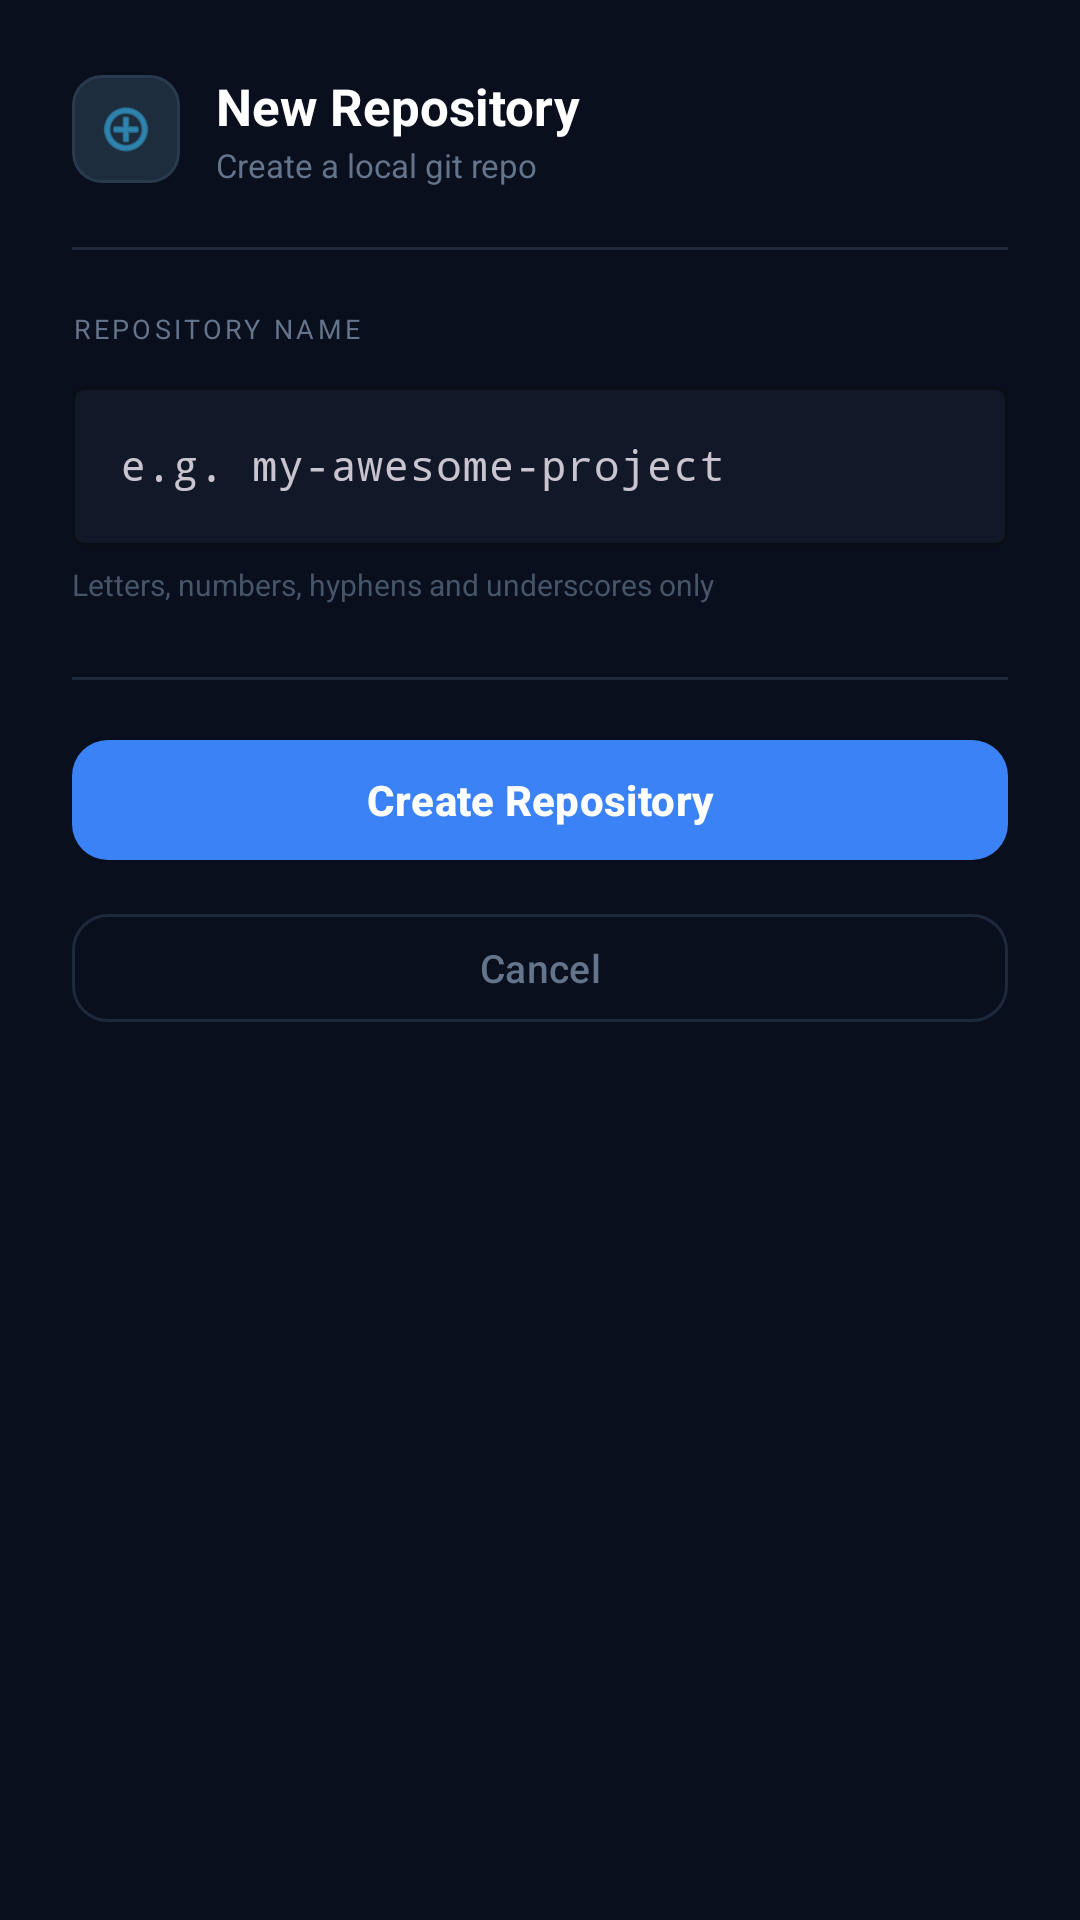

Produce the Android XML layout that renders to this screen, including the resource entries it uses.
<!-- AndroidManifest.xml: application theme Theme.GitLane -->
<!-- res/layout/dialog_new_repo.xml -->
<?xml version="1.0" encoding="utf-8"?>
<LinearLayout
    xmlns:android="http://schemas.android.com/apk/res/android"
    xmlns:app="http://schemas.android.com/apk/res-auto"
    android:layout_width="match_parent"
    android:layout_height="wrap_content"
    android:orientation="vertical"
    android:background="#0A0F1E"
    android:padding="24dp">

    
    <LinearLayout
        android:layout_width="match_parent"
        android:layout_height="wrap_content"
        android:orientation="horizontal"
        android:gravity="center_vertical"
        android:layout_marginBottom="20dp">

        <com.google.android.material.card.MaterialCardView
            android:layout_width="36dp"
            android:layout_height="36dp"
            android:layout_marginEnd="12dp"
            app:cardCornerRadius="10dp"
            app:cardElevation="0dp"
            app:cardBackgroundColor="#1E2D3D"
            app:strokeWidth="1dp"
            app:strokeColor="#2A3A4D">
            <ImageView
                android:layout_width="match_parent"
                android:layout_height="match_parent"
                android:padding="8dp"
                android:src="@android:drawable/ic_menu_add"
                app:tint="#38BDF8"
                android:contentDescription="New repo"
                android:scaleType="fitCenter"/>
        </com.google.android.material.card.MaterialCardView>

        <LinearLayout
            android:layout_width="0dp"
            android:layout_weight="1"
            android:layout_height="wrap_content"
            android:orientation="vertical">
            <TextView
                android:layout_width="wrap_content"
                android:layout_height="wrap_content"
                android:text="New Repository"
                android:textSize="17sp"
                android:textStyle="bold"
                android:textColor="#FFFFFF"/>
            <TextView
                android:layout_width="wrap_content"
                android:layout_height="wrap_content"
                android:text="Create a local git repo"
                android:textSize="11sp"
                android:textColor="#64748B"
                android:layout_marginTop="1dp"/>
        </LinearLayout>
    </LinearLayout>

    
    <View
        android:layout_width="match_parent"
        android:layout_height="1dp"
        android:background="#1E293B"
        android:layout_marginBottom="20dp"/>

    
    <TextView
        android:layout_width="wrap_content"
        android:layout_height="wrap_content"
        android:text="REPOSITORY NAME"
        android:textSize="9sp"
        android:textColor="#64748B"
        android:letterSpacing="0.12"
        android:layout_marginBottom="8dp"/>

    
    <com.google.android.material.textfield.TextInputLayout
        android:id="@+id/tilRepoName"
        android:layout_width="match_parent"
        android:layout_height="wrap_content"
        android:hint="e.g. my-awesome-project"
        style="@style/Widget.Material3.TextInputLayout.OutlinedBox"
        app:boxStrokeColor="@color/accent"
        app:boxBackgroundColor="#111827"
        app:hintTextColor="#64748B"
        android:layout_marginBottom="6dp">

        <com.google.android.material.textfield.TextInputEditText
            android:id="@+id/etRepoName"
            android:layout_width="match_parent"
            android:layout_height="wrap_content"
            android:inputType="text"
            android:singleLine="true"
            android:textSize="14sp"
            android:textColor="#FFFFFF"
            android:fontFamily="monospace"/>
    </com.google.android.material.textfield.TextInputLayout>

    
    <TextView
        android:layout_width="wrap_content"
        android:layout_height="wrap_content"
        android:text="Letters, numbers, hyphens and underscores only"
        android:textSize="10sp"
        android:textColor="#475569"
        android:layout_marginBottom="24dp"/>

    
    <View
        android:layout_width="match_parent"
        android:layout_height="1dp"
        android:background="#1E293B"
        android:layout_marginBottom="16dp"/>

    
    <com.google.android.material.button.MaterialButton
        android:id="@+id/btnDialogCreate"
        android:layout_width="match_parent"
        android:layout_height="48dp"
        android:text="Create Repository"
        android:textAllCaps="false"
        android:textSize="14sp"
        android:textStyle="bold"
        android:layout_marginBottom="10dp"
        app:backgroundTint="@color/accent"
        app:cornerRadius="12dp"/>

    <com.google.android.material.button.MaterialButton
        android:id="@+id/btnDialogCancel"
        android:layout_width="match_parent"
        android:layout_height="44dp"
        android:text="Cancel"
        android:textAllCaps="false"
        android:textSize="13sp"
        style="@style/Widget.Material3.Button.OutlinedButton"
        app:strokeColor="#1E293B"
        android:textColor="#64748B"
        app:cornerRadius="12dp"/>

</LinearLayout>
<!-- resources referenced by this layout -->
<resources>
  <color name="accent">#3B82F6</color>
  <style name="Theme.GitLane" parent="Theme.Material3.Dark.NoActionBar">
          
          <item name="colorPrimary">@color/colorPrimary</item>
          <item name="colorPrimaryVariant">@color/colorPrimaryVariant</item>
          <item name="colorOnPrimary">@color/colorOnPrimary</item>
          
          <item name="colorSecondary">@color/colorSecondary</item>
          <item name="colorSecondaryVariant">@color/colorSecondaryVariant</item>
          <item name="colorOnSecondary">@color/colorOnSecondary</item>
          
          <item name="android:colorBackground">@color/colorBackground</item>
          <item name="colorSurface">@color/colorSurface</item>
          <item name="colorOnSurface">@color/colorOnSurface</item>
          
          <item name="colorError">@color/colorError</item>
          <item name="colorOnError">@color/colorOnError</item>
          
          <item name="android:windowBackground">@color/bg_primary</item>
          <item name="android:statusBarColor">@color/status_bar</item>
          <item name="android:navigationBarColor">@color/bg_primary</item>
          
          <item name="colorSurfaceVariant">@color/surface</item>
      </style>
  <color name="colorPrimary">#3B82F6</color>
  <color name="colorPrimaryVariant">#2563EB</color>
  <color name="colorOnPrimary">#FFFFFF</color>
  <color name="colorSecondary">#22C55E</color>
  <color name="colorSecondaryVariant">#16A34A</color>
  <color name="colorOnSecondary">#FFFFFF</color>
  <color name="colorBackground">#0F172A</color>
  <color name="colorSurface">#1E293B</color>
  <color name="colorOnSurface">#F1F5F9</color>
  <color name="colorError">#EF4444</color>
  <color name="colorOnError">#FFFFFF</color>
  <color name="bg_primary">#0F172A</color>
  <color name="status_bar">#0F172A</color>
  <color name="surface">#1E293B</color>
</resources>
